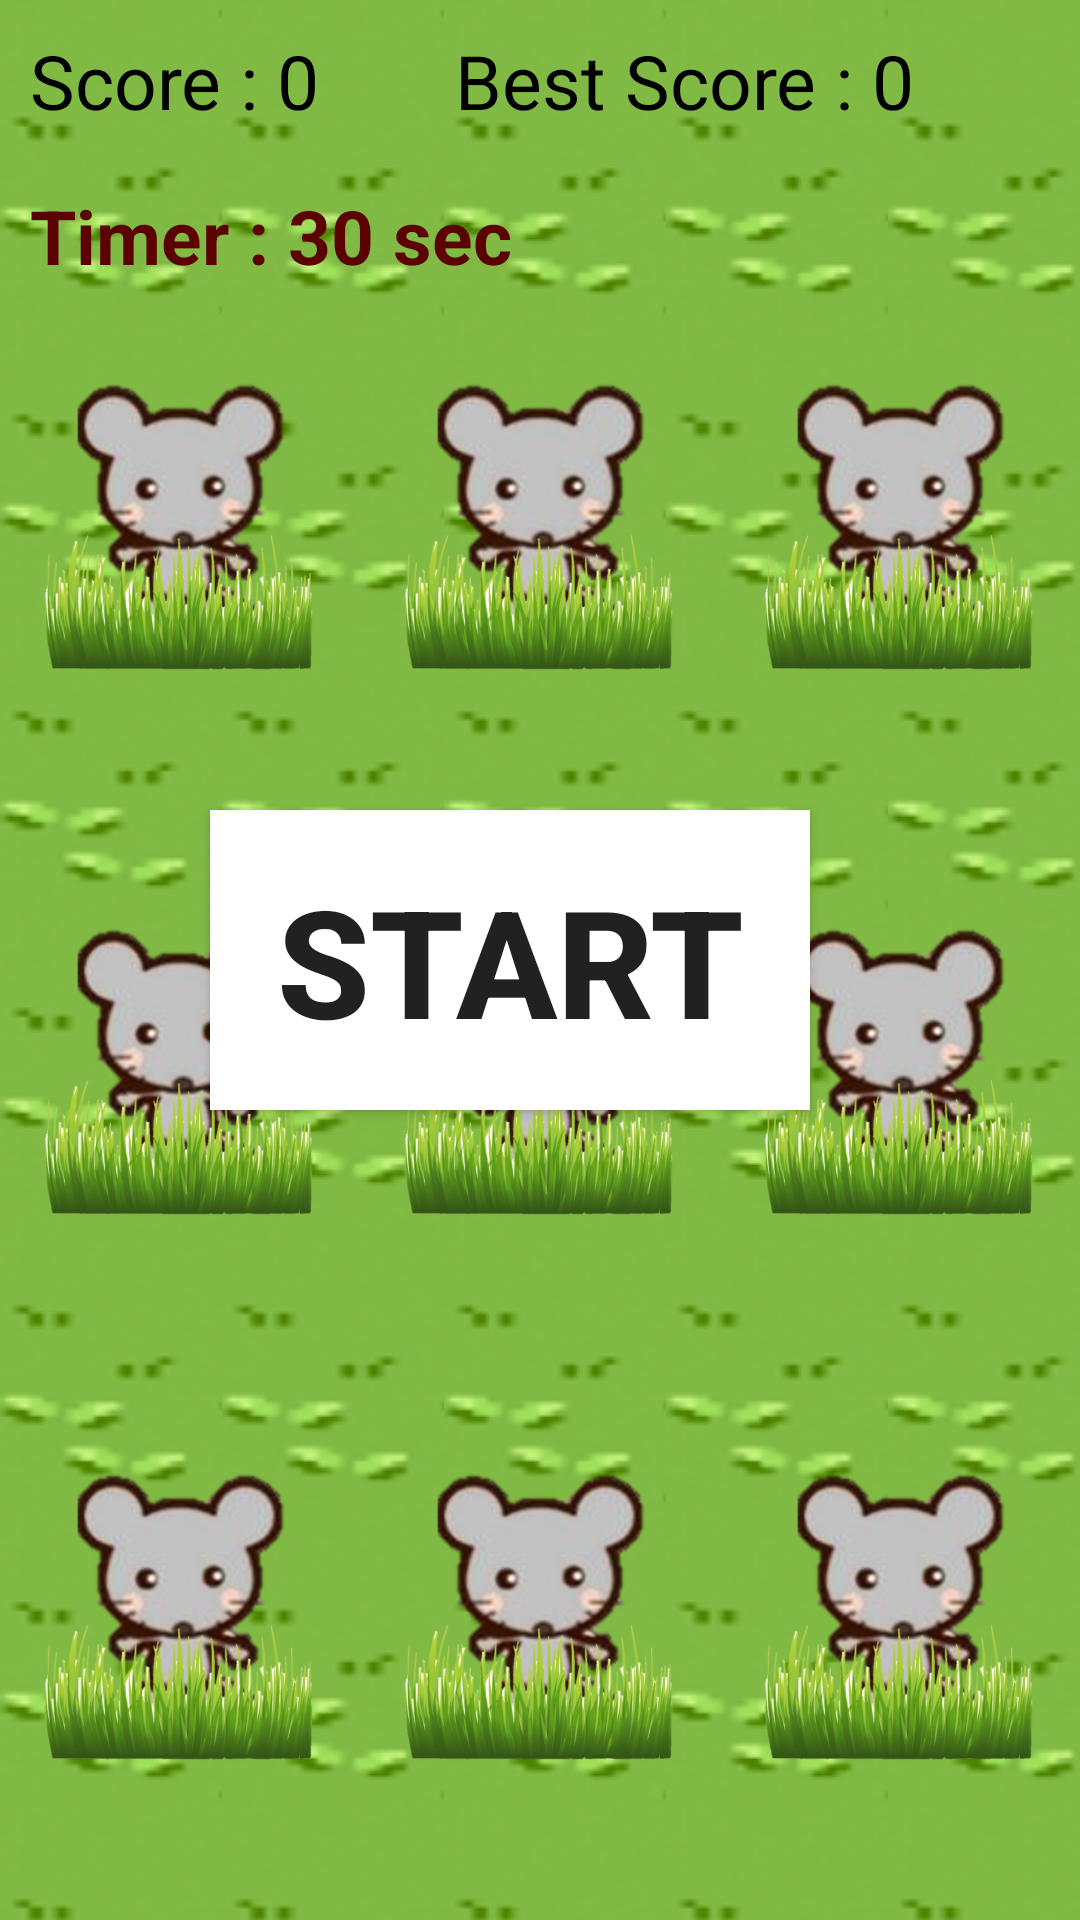

The Android layout XML behind this screen, and the referenced resources:
<!-- AndroidManifest.xml: application theme Theme.MiniGameParadise -->
<!-- res/layout/activity_mole.xml -->
<?xml version="1.0" encoding="utf-8"?>
<FrameLayout xmlns:android="http://schemas.android.com/apk/res/android"
    android:layout_width="match_parent"
    android:layout_height="match_parent"
    android:background="@drawable/pattern2">

    <LinearLayout
        android:layout_width="match_parent"
        android:layout_height="match_parent"
        android:orientation="vertical">

        <LinearLayout
            android:layout_width="match_parent"
            android:layout_height="wrap_content"
            android:layout_weight="0.2"
            android:orientation="horizontal">

            <TextView
                android:id="@+id/mole_score"
                android:layout_width="wrap_content"
                android:layout_height="wrap_content"
                android:layout_marginLeft="10dp"
                android:layout_marginTop="10dp"
                android:text="Score : 0"
                android:textColor="@color/black"
                android:textSize="25dp"
                android:layout_weight="0.5"/>

            <TextView
                android:id="@+id/mole_bestScore"
                android:layout_width="wrap_content"
                android:layout_height="wrap_content"
                android:layout_marginRight="10dp"
                android:layout_marginTop="10dp"
                android:text="Best Score : 0"
                android:textColor="@color/black"
                android:textSize="25dp"
                android:layout_weight="0.5"/>

        </LinearLayout>

        <LinearLayout
            android:layout_width="match_parent"
            android:layout_height="wrap_content"
            android:orientation="horizontal">

            <TextView
                android:id="@+id/mole_timer"
                android:layout_width="match_parent"
                android:layout_height="match_parent"
                android:layout_weight="1.3"
                android:text="Timer : 30 sec"
                android:textColor="#5C0101"
                android:textSize="25dp"
                android:textStyle="bold"
                android:layout_marginLeft="10dp"/>

        </LinearLayout>

        <FrameLayout
            android:layout_width="wrap_content"
            android:layout_height="wrap_content">

        </FrameLayout>

        <LinearLayout
            android:layout_width="match_parent"
            android:layout_height="0dp"
            android:layout_weight="6"
            android:orientation="vertical">

            <LinearLayout
                android:layout_width="match_parent"
                android:layout_height="match_parent"
                android:layout_weight="1"
                android:orientation="horizontal">

                <ImageView
                    android:id="@+id/mole1"
                    android:layout_width="140dp"
                    android:layout_height="140dp"
                    android:layout_weight="1"
                    android:src="@drawable/mole_rat"
                    android:soundEffectsEnabled="false"/>

                <ImageView
                    android:id="@+id/mole2"
                    android:layout_width="140dp"
                    android:layout_height="140dp"
                    android:layout_weight="1"
                    android:src="@drawable/mole_rat"
                    android:soundEffectsEnabled="false"/>

                <ImageView
                    android:id="@+id/mole3"
                    android:layout_width="140dp"
                    android:layout_height="140dp"
                    android:layout_weight="1"
                    android:src="@drawable/mole_rat"
                    android:soundEffectsEnabled="false"/>

            </LinearLayout>


            <LinearLayout
                android:layout_width="match_parent"
                android:layout_height="match_parent"
                android:layout_weight="1"
                android:orientation="horizontal">

                <ImageView
                    android:id="@+id/mole4"
                    android:layout_width="140dp"
                    android:layout_height="140dp"
                    android:layout_weight="1"
                    android:src="@drawable/mole_rat"
                    android:soundEffectsEnabled="false"/>

                <ImageView
                    android:id="@+id/mole5"
                    android:layout_width="140dp"
                    android:layout_height="140dp"
                    android:layout_weight="1"
                    android:src="@drawable/mole_rat"
                    android:soundEffectsEnabled="false"/>

                <ImageView
                    android:id="@+id/mole6"
                    android:layout_width="140dp"
                    android:layout_height="140dp"
                    android:layout_weight="1"
                    android:src="@drawable/mole_rat"
                    android:soundEffectsEnabled="false"/>

            </LinearLayout>

            <LinearLayout
                android:layout_width="match_parent"
                android:layout_height="match_parent"
                android:layout_weight="1"
                android:orientation="horizontal">

                <ImageView
                    android:id="@+id/mole7"
                    android:layout_width="140dp"
                    android:layout_height="140dp"
                    android:layout_weight="1"
                    android:src="@drawable/mole_rat"
                    android:soundEffectsEnabled="false"/>

                <ImageView
                    android:id="@+id/mole8"
                    android:layout_width="140dp"
                    android:layout_height="140dp"
                    android:layout_weight="1"
                    android:src="@drawable/mole_rat"
                    android:soundEffectsEnabled="false"/>

                <ImageView
                    android:id="@+id/mole9"
                    android:layout_width="140dp"
                    android:layout_height="140dp"
                    android:layout_weight="1"
                    android:src="@drawable/mole_rat"
                    android:soundEffectsEnabled="false"/>

            </LinearLayout>



        </LinearLayout>
    </LinearLayout>

    <Button
        android:id="@+id/mole_start"
        android:layout_width="200dp"
        android:layout_height="100dp"
        android:text="start"
        android:textStyle="bold"
        android:textSize="50dp"
        android:background="@color/white"
        android:layout_marginRight="10dp"
        android:layout_gravity="center"/>

</FrameLayout>
<!-- resources referenced by this layout -->
<resources>
  <!-- drawable mole_rat: png bitmap (drawable, 364557 bytes) -->
  <!-- drawable pattern2 (drawable) -->
  <?xml version="1.0" encoding="utf-8"?>
  <bitmap xmlns:android="http://schemas.android.com/apk/res/android"
      android:src="@drawable/mole_background"
      android:tileMode="repeat">
  
  </bitmap>
  <style name="Theme.MiniGameParadise" parent="Theme.AppCompat.DayNight.DarkActionBar">
          
  
          <item name="windowNoTitle"> true</item>
          <item name="android:windowFullscreen">true</item>
          <item name="colorPrimary">@color/purple_500</item>
          <item name="colorPrimaryVariant">@color/purple_700</item>
          <item name="colorOnPrimary">@color/white</item>
          
          <item name="colorSecondary">@color/teal_200</item>
          <item name="colorSecondaryVariant">@color/teal_700</item>
          <item name="colorOnSecondary">@color/black</item>
          
          <item name="android:statusBarColor" tools:targetApi="l">?attr/colorPrimaryVariant</item>
          
      </style>
  <!-- drawable mole_background: png bitmap (drawable, 7277 bytes) -->
  <!-- not gathered from this repository: default colours our renderer supplied (Android Studio template values) -->
  <color name="purple_500">#FF6200EE</color>
  <color name="purple_700">#FF3700B3</color>
  <color name="teal_200">#FF03DAC5</color>
  <color name="teal_700">#FF018786</color>
  <color name="black">#FF000000</color>
  <color name="white">#FFFFFFFF</color>
</resources>
